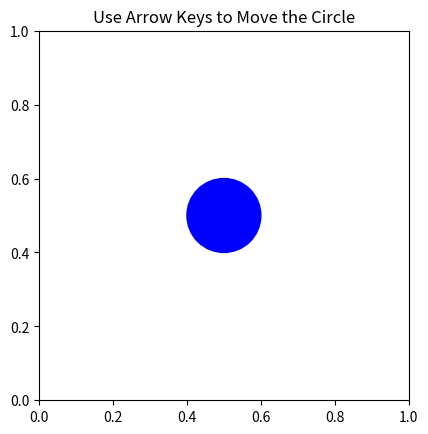

The script that saved this image:
import matplotlib.pyplot as plt
from matplotlib.patches import Circle

# Create figure and axis
fig, ax = plt.subplots()

# Initial circle
circle = Circle((0.5, 0.5), 0.1, color='blue')
ax.add_patch(circle)

ax.set_xlim(0, 1)
ax.set_ylim(0, 1)
ax.set_aspect('equal')

# Key press function
def on_key(event):
    x, y = circle.center
    
    if event.key == 'up':
        y += 0.05
    elif event.key == 'down':
        y -= 0.05
    elif event.key == 'left':
        x -= 0.05
    elif event.key == 'right':
        x += 0.05
    
    circle.center = (x, y)
    fig.canvas.draw()

# Connect key press event
fig.canvas.mpl_connect('key_press_event', on_key)

plt.title("Use Arrow Keys to Move the Circle")
plt.show()
